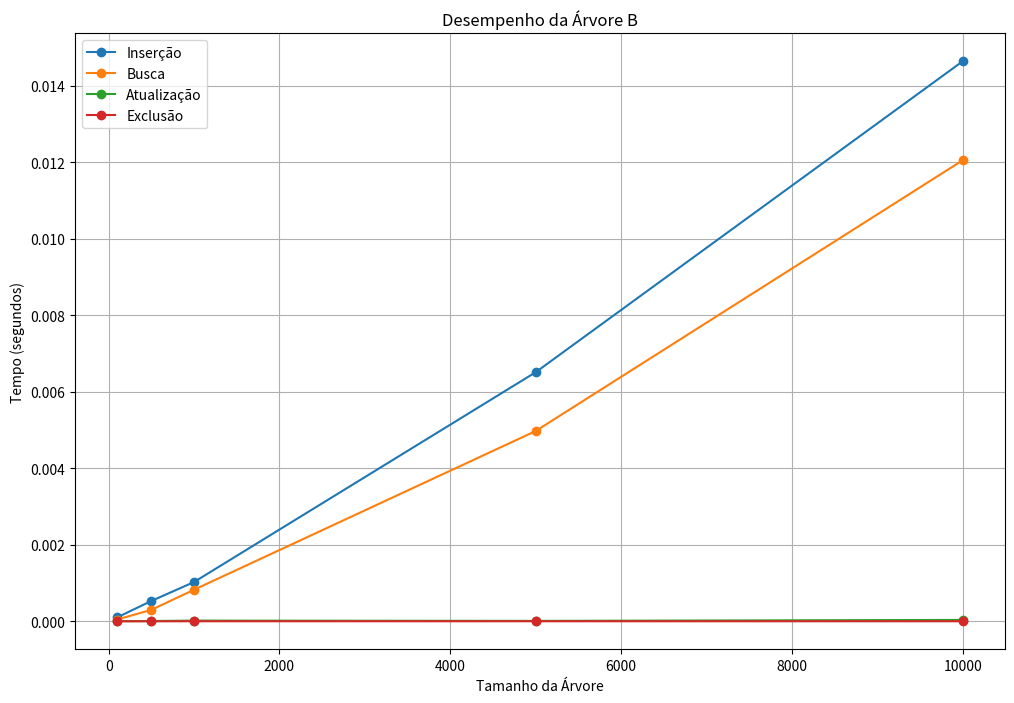

Reproduce this figure in Python. (Note: this script raises an exception after producing the figure.)
import time
import random
import matplotlib.pyplot as plt
from tabulate import tabulate

class BTreeNode:
    def __init__(self, t, leaf=False):
        self.t = t
        self.keys = []
        self.children = []
        self.leaf = leaf

    def __str__(self, level=0, indent="    "):
        s = level * indent + str(self.keys) + "\n"
        for child in self.children:
            s += child.__str__(level + 1, indent)
        return s

    def from_string(self, s):
        # Simplified function to reconstruct a BTreeNode from a string
        parts = s.split('\n')
        self.keys = list(map(int, parts[0].strip('[]').split(',')))
        if len(parts) > 1 and parts[1].strip():
            self.children = [BTreeNode(self.t, leaf=True) for _ in range(len(parts[1].split('|')))]
            for i, child_str in enumerate(parts[1].split('|')):
                self.children[i].from_string(child_str)

class BTree:
    def __init__(self, t):
        self.root = BTreeNode(t, leaf=True)
        self.t = t

    def search(self, node, key):
        i = 0
        while i < len(node.keys) and key > node.keys[i]:
            i += 1

        if i < len(node.keys) and key == node.keys[i]:
            return node.keys[i]

        if node.leaf:
            return None
        else:
            return self.search(node.children[i], key)

    def insert(self, key):
        root = self.root
        if len(root.keys) == 2 * self.t - 1:
            new_node = BTreeNode(self.t)
            self.root = new_node
            new_node.children.append(root)
            self._split_child(new_node, 0)
            self._insert_non_full(new_node, key)
        else:
            self._insert_non_full(root, key)

    def _insert_non_full(self, node, key):
        i = len(node.keys) - 1
        if node.leaf:
            node.keys.append(0)
            while i >= 0 and key < node.keys[i]:
                node.keys[i + 1] = node.keys[i]
                i -= 1
            node.keys[i + 1] = key
        else:
            while i >= 0 and key < node.keys[i]:
                i -= 1
            i += 1
            if len(node.children[i].keys) == 2 * self.t - 1:
                self._split_child(node, i)
                if key > node.keys[i]:
                    i += 1
            self._insert_non_full(node.children[i], key)

    def _split_child(self, parent, i):
        t = self.t
        node = parent.children[i]
        new_node = BTreeNode(t, leaf=node.leaf)
        parent.children.insert(i + 1, new_node)
        parent.keys.insert(i, node.keys[t - 1])

        new_node.keys = node.keys[t:(2 * t - 1)]
        node.keys = node.keys[0:t - 1]

        if not node.leaf:
            new_node.children = node.children[t:(2 * t)]
            node.children = node.children[0:t]

    def delete(self, key):
        self._delete(self.root, key)
        if len(self.root.keys) == 0:
            if len(self.root.children) > 0:
                self.root = self.root.children[0]
            else:
                self.root = None

    def _delete(self, node, key):
        t = self.t
        i = 0
        while i < len(node.keys) and key > node.keys[i]:
            i += 1

        if i < len(node.keys) and key == node.keys[i]:
            if node.leaf:
                del node.keys[i]
            else:
                self._delete_internal_node(node, key, i)
        elif not node.leaf:
            self._delete_non_leaf(node, key, i)
        else:
            return None

    def _delete_internal_node(self, node, key, i):
        t = self.t
        if len(node.children[i].keys) >= t:
            node.keys[i] = self._get_predecessor(node, i)
            self._delete(node.children[i], node.keys[i])
        elif i + 1 < len(node.children) and len(node.children[i + 1].keys) >= t:
            node.keys[i] = self._get_successor(node, i)
            self._delete(node.children[i + 1], node.keys[i])
        elif i + 1 < len(node.children):
            self._merge_nodes(node, i)
            self._delete(node.children[i], key)
        else:
            print(f"Cannot delete key {key}. Node does not have enough children.")

    def _delete_non_leaf(self, node, key, i):
        t = self.t
        if len(node.children[i].keys) >= t:
            self._delete(node.children[i], key)
        elif i + 1 < len(node.children) and len(node.children[i + 1].keys) >= t:
            self._delete(node.children[i + 1], key)
        else:
            if i + 1 < len(node.children):
                self._merge_nodes(node, i)
                self._delete(node.children[i], key)
            else:
                print(f"Cannot delete key {key}. Node does not have enough children.")

    def _get_predecessor(self, node, i):
        current = node.children[i]
        while not current.leaf:
            current = current.children[-1]
        return current.keys[-1]

    def _get_successor(self, node, i):
        current = node.children[i + 1]
        while not current.leaf:
            current = current.children[0]
        return current.keys[0]

    def _merge_nodes(self, node, i):
        child = node.children[i]
        sibling = node.children[i + 1]
        child.keys.append(node.keys[i])
        child.keys.extend(sibling.keys)
        if not child.leaf:
            child.children.extend(sibling.children)
        del node.keys[i]
        del node.children[i + 1]

    def update(self, old_key, new_key):
        if self.search(self.root, old_key):
            self.delete(old_key)
            self.insert(new_key)
        else:
            print(f"Key {old_key} not found!")

    def display(self):
        if self.root:
            print(self.root)

    def save_to_file(self, filename):
        with open(filename, "w") as f:
            f.write(str(self.root))

    def save_tree(self, filename_prefix, size):
        self.save_to_file(f"{filename_prefix}_size_{size}.txt")

    def load_from_file(self, filename):
        with open(filename, "r") as f:
            content = f.read()
            self.root = BTreeNode(self.t)
            self.root.from_string(content)


def generate_random_data(size):
    return random.sample(range(1, size * 10), size)


def performance_test(btree, data, filename_prefix, size):
    insert_times = []
    search_times = []
    update_times = []
    delete_times = []

    # Teste de inserção
    print("Testando inserção...")
    start_time = time.time()
    for value in data:
        btree.insert(value)
    insert_time = time.time() - start_time
    insert_times.append(insert_time)
    print(f"Tempo de inserção: {insert_time:.4f} segundos")

    # Salvar a árvore após inserção
    btree.save_tree(filename_prefix, size)

    # Teste de busca (leitura)
    print("Testando busca...")
    start_time = time.time()
    for value in data:
        btree.search(btree.root, value)
    search_time = time.time() - start_time
    search_times.append(search_time)
    print(f"Tempo de busca: {search_time:.4f} segundos")

    # Teste de atualização
    print("Testando atualização...")
    start_time = time.time()
    if len(data) > 0:
        btree.update(data[0], data[0] + 100)
    update_time = time.time() - start_time
    update_times.append(update_time)
    print(f"Tempo de atualização: {update_time:.4f} segundos")

    # Salvar a árvore após atualização
    btree.save_tree(f"{filename_prefix}_updated", size)

    # Teste de exclusão
    print("Testando exclusão...")
    start_time = time.time()
    if len(data) > 0:
        btree.delete(data[0])
    delete_time = time.time() - start_time
    delete_times.append(delete_time)
    print(f"Tempo de exclusão: {delete_time:.4f} segundos")

    return insert_times, search_times, update_times, delete_times


def plot_performance(insert_times, search_times, update_times, delete_times, sizes):
    plt.figure(figsize=(12, 8))
    plt.plot(sizes, insert_times, label="Inserção", marker='o')
    plt.plot(sizes, search_times, label="Busca", marker='o')
    plt.plot(sizes, update_times, label="Atualização", marker='o')
    plt.plot(sizes, delete_times, label="Exclusão", marker='o')
    plt.xlabel("Tamanho da Árvore")
    plt.ylabel("Tempo (segundos)")
    plt.title("Desempenho da Árvore B")
    plt.legend()
    plt.grid(True)
    plt.show()


def display_results(sizes, insert_times, search_times, update_times, delete_times):
    table = []
    for size, insert, search, update, delete in zip(sizes, insert_times, search_times, update_times, delete_times):
        table.append([size, f"{insert:.4f}", f"{search:.4f}", f"{update:.4f}", f"{delete:.4f}"])

    headers = ["Tamanho", "Inserção", "Busca", "Atualização", "Exclusão"]
    print(tabulate(table, headers=headers, tablefmt="grid"))


def main():
    sizes = [100, 500, 1000, 5000, 10000]
    insert_times = []
    search_times = []
    update_times = []
    delete_times = []

    for size in sizes:
        data = generate_random_data(size)
        btree = BTree(t=3)  # Ordem da árvore B
        print(f"Testando árvore de tamanho {size}...")
        ins, sea, up, del_ = performance_test(btree, data, "btree", size)
        insert_times.extend(ins)
        search_times.extend(sea)
        update_times.extend(up)
        delete_times.extend(del_)

    plot_performance(insert_times, search_times, update_times, delete_times, sizes)
    display_results(sizes, insert_times, search_times, update_times, delete_times)

    # Exemplo de leitura da árvore do arquivo
    print("Lendo a árvore do arquivo...")
    btree_loaded = BTree(t=3)
    btree_loaded.load_from_file("btree_size_10000.txt")  # Substitua pelo nome do arquivo apropriado
    btree_loaded.display()


if __name__ == "__main__":
    main()
